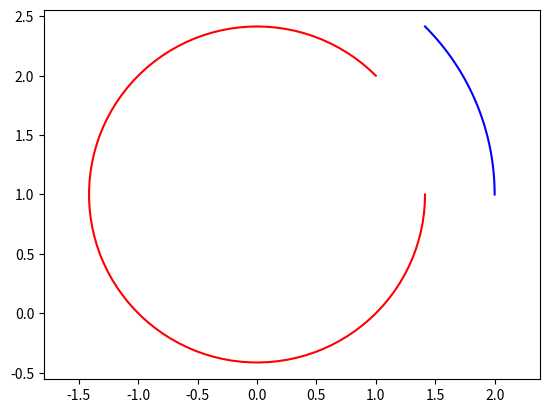

This chart was generated by the following Python code:
import matplotlib.pyplot as plt
import numpy as np

import sys
sys.path.append('C:/Userslbylzk/Documents/BaiduSyncdisk/Flowers')


def arc(center, point1, point2, color='b'):
    # 计算端点到圆心的向量
    vector1 = np.array(point1) - np.array(center)
    vector2 = np.array(point2) - np.array(center)

    # 计算向量的模长
    r1 = np.linalg.norm(vector1)
    r2 = np.linalg.norm(vector2)

    # 计算向量之间的夹角
    theta1 = np.arctan2(vector1[1], vector1[0])
    theta2 = np.arctan2(vector2[1], vector2[0])

    # 确保 theta2 > theta1
    if theta2 < theta1:
        theta2 += 2 * np.pi

    # 计算圆弧上的点
    t = np.linspace(theta1, theta2, 100)
    x = center[0] + r1 * np.cos(t)
    y = center[1] + r1 * np.sin(t)

    # X,Y轴等长
    plt.axis('equal')
    # 绘制圆弧
    plt.plot(x, y, color)


# 示例
# draw_arc((1, 1), (2, 1), (1, 0))
# draw_arc((1, 1), (1, 0), (2, 1))
# arc((0, 0), (-1, -1), (1, 1), 'r')
# arc((0, 0), (-1, -1), (np.sqrt(2)/2, np.sqrt(2)/2), 'g')
arc((0, 1), (2, 1), (1, 2), 'b')
arc((0, 1), (1, 2), (2, 1), 'r')
# plt.axis('equal')
plt.show()
